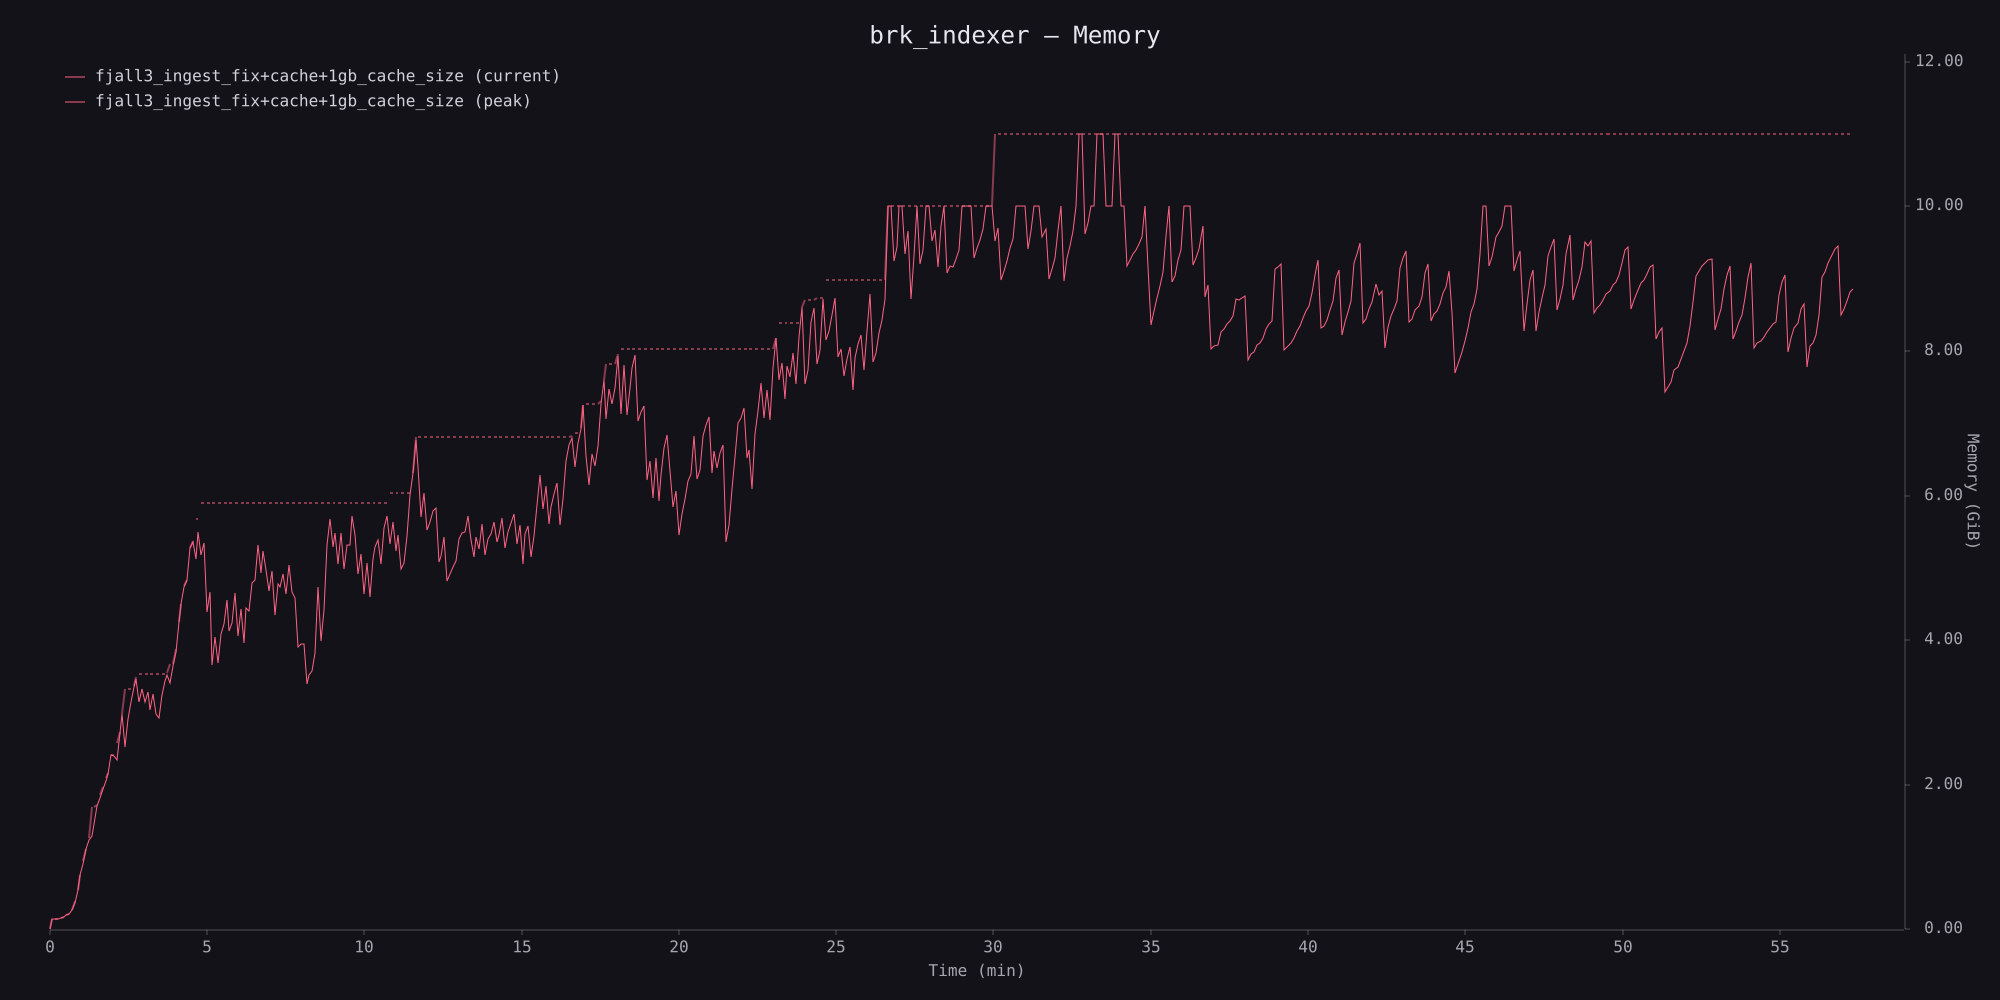

Data behind this chart, as committed beside it:
timestamp_ms, phys_footprint, phys_footprint_peak
0, 6897664, 6897664
5358, 150994944, 150994944
10736, 155189248, 155189248
16072, 159383552, 159383552
21492, 167772160, 167772160
26866, 180355072, 180355072
32210, 213909504, 213909504
37575, 231735296, 231735296
42949, 292552704, 292552704
48287, 394264576, 428867584
53591, 584056832, 584056832
58936, 808452096, 813694976
64284, 972029952, 1017118720
69637, 1193279488, 1194328064
74981, 1324351488, 1356857344
80321, 1388314624, 1819279360
85651, 1560281088, 1822425088
90985, 1828716544, 1843396608
96326, 1948254208, 2003828736
101642, 2085617664, 2121269248
107008, 2211446784, 2250244096
112356, 2315255808, 2321547264
117710, 2587885568, 2587885568
123054, 2580545536, 2589982720
128378, 2512388096, 2774532096
133709, 2912944128, 2925527040
139055, 3203399680, 3203399680
144388, 2707423232, 3566206976
149770, 3119513600, 3566206976
155103, 3380609024, 3566206976
160444, 3607101440, 3613392896
165780, 3726639104, 3743416320
171130, 3379560448, 3788505088
176473, 3565158400, 3788505088
181832, 3379560448, 3788505088
187195, 3528458240, 3788505088
192539, 3258974208, 3788505088
197876, 3502243840, 3788505088
203235, 3203399680, 3788505088
208618, 3141533696, 3788505088
214016, 3476029440, 3788505088
219377, 3689938944, 3788505088
224761, 3771727872, 3804233728
230127, 3659530240, 3948937216
235476, 3917479936, 3948937216
240848, 4127195136, 4162846720
246246, 4562354176, 4562354176
251595, 4838129664, 4838129664
256968, 5087690752, 5100273664
262349, 5189402624, 5193596928
267740, 5661261824, 5661261824
273114, 5758779392, 5766119424
278519, 5508169728, 6100615168
283910, 5904531456, 6100615168
289297, 5558501376, 6332350464
294641, 5743050752, 6332350464
300036, 4717543424, 6332350464
305403, 5015339008, 6332350464
310768, 3932160000, 6332350464
316172, 4347396096, 6332350464
... 549 more rows
